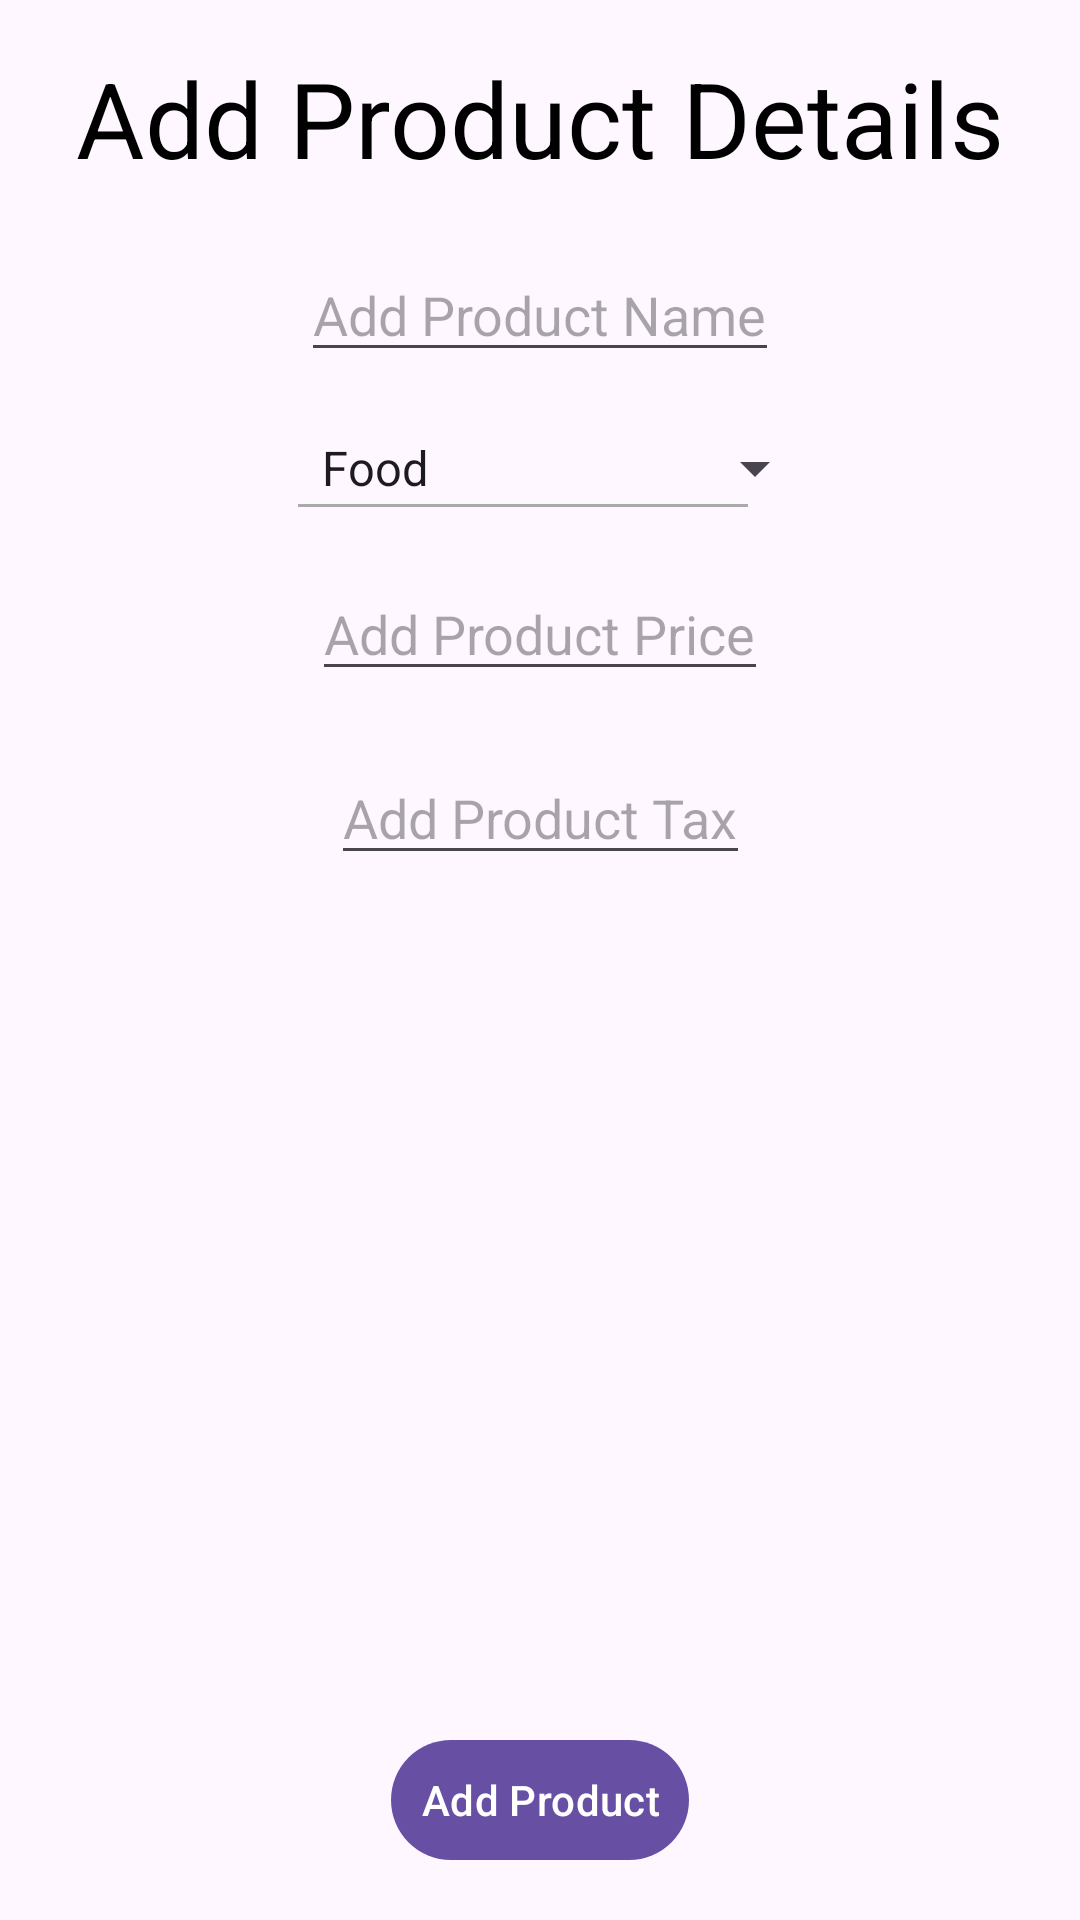

Here is an Android app screen rendered from its layout file. Give the layout XML and the strings, colors and styles it references.
<!-- AndroidManifest.xml: application theme Theme.SwipeAssessment -->
<!-- res/layout/fragment_second.xml -->
<?xml version="1.0" encoding="utf-8"?>
<layout xmlns:android="http://schemas.android.com/apk/res/android"
    xmlns:app="http://schemas.android.com/apk/res-auto"
    xmlns:tools="http://schemas.android.com/tools">

    <data>

    </data>



        <androidx.constraintlayout.widget.ConstraintLayout
            android:layout_width="match_parent"
            android:layout_height="match_parent"
            tools:context=".ui.AddProductFragment"
            android:padding="16dp">

            <TextView
                android:id="@+id/tvProductDetails"
                android:layout_width="wrap_content"
                android:layout_height="wrap_content"
                app:layout_constraintTop_toTopOf="parent"
                app:layout_constraintLeft_toLeftOf="parent"
                app:layout_constraintRight_toRightOf="parent"
                android:textSize="35dp"
                android:textColor="@color/black"
                android:text="Add Product Details"/>


            <EditText
                android:id="@+id/productName"
                android:hint="Add Product Name"
                app:layout_constraintStart_toStartOf="parent"
                app:layout_constraintEnd_toEndOf="parent"
                app:layout_constraintTop_toBottomOf="@id/tvProductDetails"
                android:layout_marginTop="20dp"
                android:layout_width="wrap_content"
                android:layout_height="wrap_content"/>

            <RelativeLayout
                android:id="@+id/productType"
                android:layout_width="wrap_content"
                android:layout_height="wrap_content"
                app:layout_constraintStart_toStartOf="parent"
                android:layout_marginLeft="15dp"
                android:layout_marginTop="20dp"
                app:layout_constraintTop_toBottomOf="@id/productName"
                app:layout_constraintEnd_toEndOf="parent">











                <Spinner
                    android:id="@+id/spFilter"
                    android:layout_width="wrap_content"
                    android:layout_height="wrap_content"
                    android:layout_centerHorizontal="true"
                    android:spinnerMode="dropdown"
                    android:entries="@array/filter_options"/>

                <View
                    android:id="@+id/underline"
                    android:layout_width="150dp"
                    android:layout_height="1dp"
                    android:layout_below="@id/spFilter"
                    android:background="@android:color/darker_gray" />


            </RelativeLayout>



            <EditText
                android:id="@+id/productPrice"
                android:hint="Add Product Price"
                app:layout_constraintStart_toStartOf="parent"
                app:layout_constraintTop_toBottomOf="@id/productType"
                app:layout_constraintEnd_toEndOf="parent"
                android:layout_marginTop="20dp"
                android:layout_width="wrap_content"
                android:layout_height="wrap_content"/>

            <ProgressBar
                android:id="@+id/postDetailProgressBar"
                style="?attr/progressBarStyle"
                android:layout_width="wrap_content"
                android:layout_height="wrap_content"
                android:visibility="invisible"
                android:background="@android:color/transparent"
                app:layout_constraintTop_toTopOf="parent"
                app:layout_constraintEnd_toEndOf="parent"
                app:layout_constraintBottom_toBottomOf="parent"
                app:layout_constraintStart_toStartOf="parent" />


            <EditText
                android:id="@+id/taxOnProduct"
                android:hint="Add Product Tax"
                app:layout_constraintStart_toStartOf="parent"
                app:layout_constraintTop_toBottomOf="@id/productPrice"
                app:layout_constraintEnd_toEndOf="parent"
                android:layout_marginTop="20dp"
                android:layout_width="wrap_content"
                android:layout_height="wrap_content"/>

            <com.google.android.material.button.MaterialButton
                style="@style/Widget.Material3.Button.IconButton.Filled"
                android:id="@+id/addProduct"
                android:layout_width="wrap_content"
                android:layout_height="wrap_content"
                android:text="@string/add_product"
                app:layout_constraintBottom_toBottomOf="parent"
                app:layout_constraintEnd_toEndOf="parent"
                android:paddingTop="10dp"
                app:layout_constraintVertical_bias="1"
                app:layout_constraintTop_toBottomOf="@id/taxOnProduct"
                app:layout_constraintStart_toStartOf="parent"
            />


        </androidx.constraintlayout.widget.ConstraintLayout>
</layout>
<!-- resources referenced by this layout -->
<resources>
  <string-array name="filter_options">
          <item>Food</item>
          <item>Movie</item>
          <item>Distance</item>
          <item>Average Speed</item>
          <item>Calories Burned</item>
      </string-array>
  <string name="add_product">Add Product</string>
  <style name="Theme.SwipeAssessment" parent="Base.Theme.SwipeAssessment" />
  <style name="Base.Theme.SwipeAssessment" parent="Theme.Material3.DayNight.NoActionBar">
          
          
      </style>
  <!-- not gathered from this repository: default colours our renderer supplied (Android Studio template values) -->
  <color name="black">#FF000000</color>
</resources>
